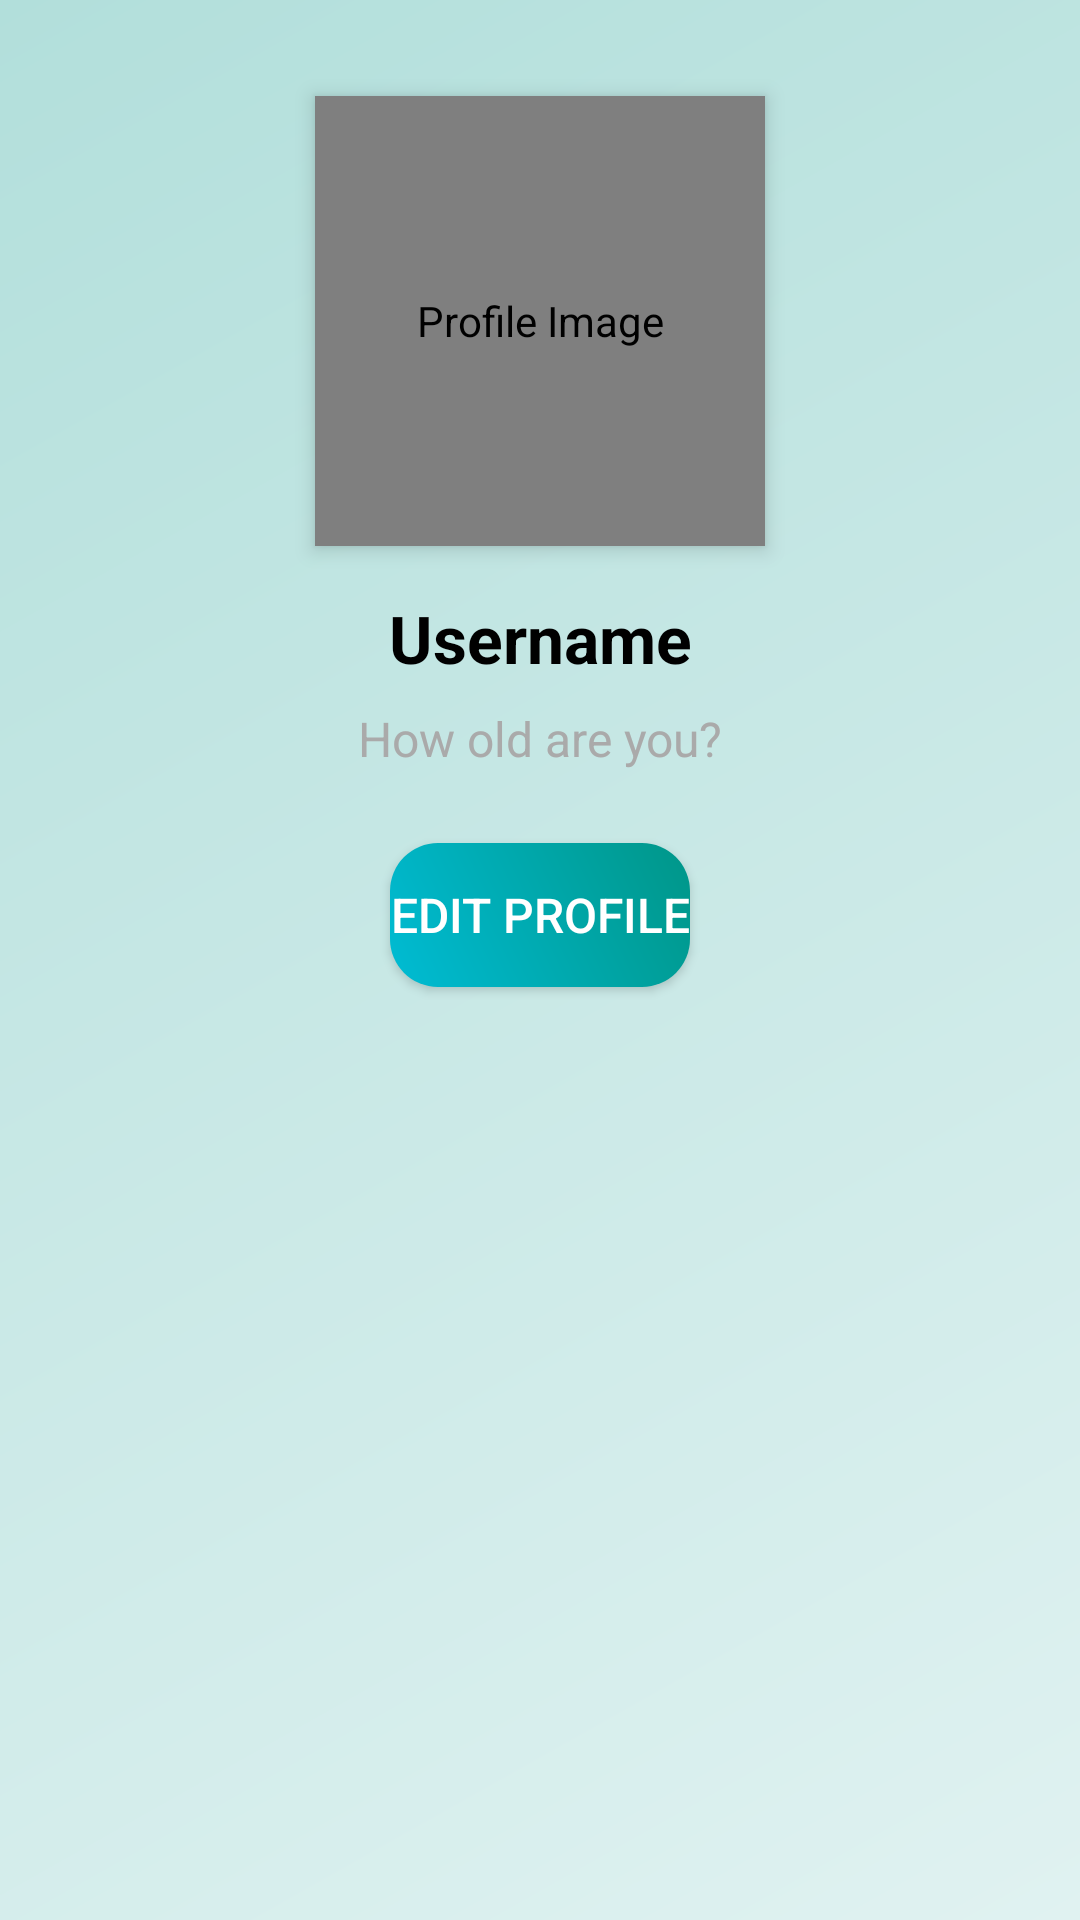

The Android layout XML behind this screen, and the referenced resources:
<!-- AndroidManifest.xml: application theme Theme.CapstoneBre -->
<!-- res/layout/activity_profile.xml -->
<androidx.constraintlayout.widget.ConstraintLayout
    xmlns:android="http://schemas.android.com/apk/res/android"
    xmlns:app="http://schemas.android.com/apk/res-auto"
    xmlns:tools="http://schemas.android.com/tools"
    android:layout_width="match_parent"
    android:layout_height="match_parent"
    android:background="@drawable/gradient_background"
    tools:context=".ui.profile.ProfileActivity">

    <de.hdodenhof.circleimageview.CircleImageView
        android:id="@+id/profile_image"
        android:layout_width="150dp"
        android:layout_height="150dp"
        android:src="@drawable/baseline_person_24"
        android:contentDescription="@string/profile_image"
        app:layout_constraintTop_toTopOf="parent"
        app:layout_constraintStart_toStartOf="parent"
        app:layout_constraintEnd_toEndOf="parent"
        android:layout_marginTop="32dp"
        android:elevation="4dp"
        android:layout_marginBottom="16dp" />

    <ProgressBar
        android:id="@+id/progressBar"
        android:layout_width="wrap_content"
        android:layout_height="wrap_content"
        android:visibility="gone"
        app:layout_constraintTop_toTopOf="parent"
        app:layout_constraintBottom_toBottomOf="parent"
        app:layout_constraintStart_toStartOf="parent"
        app:layout_constraintEnd_toEndOf="parent" />

    <TextView
        android:id="@+id/name_text_view"
        android:layout_width="wrap_content"
        android:layout_height="wrap_content"
        android:text="@string/profilename"
        android:textStyle="bold"
        android:textSize="22sp"
        android:textColor="@android:color/black"
        app:layout_constraintTop_toBottomOf="@id/profile_image"
        app:layout_constraintStart_toStartOf="parent"
        app:layout_constraintEnd_toEndOf="parent"
        android:layout_marginTop="16dp"
        android:gravity="center" />

    <TextView
        android:id="@+id/age_text_view"
        android:layout_width="wrap_content"
        android:layout_height="wrap_content"
        android:text="@string/age"
        android:textSize="16sp"
        android:textColor="@android:color/darker_gray"
        app:layout_constraintTop_toBottomOf="@id/name_text_view"
        app:layout_constraintStart_toStartOf="parent"
        app:layout_constraintEnd_toEndOf="parent"
        android:layout_marginTop="8dp"
        android:gravity="center" />

    <Button
        android:id="@+id/editProfileButton"
        android:layout_width="wrap_content"
        android:layout_height="wrap_content"
        android:text="@string/edit_profile"
        android:textColor="@android:color/white"
        android:textSize="16sp"
        android:background="@drawable/gradient_button"
        android:elevation="6dp"
        app:layout_constraintTop_toBottomOf="@id/age_text_view"
        app:layout_constraintStart_toStartOf="parent"
        app:layout_constraintEnd_toEndOf="parent"
        android:layout_marginTop="24dp"
        android:layout_marginBottom="32dp" />

</androidx.constraintlayout.widget.ConstraintLayout>
<!-- resources referenced by this layout -->
<resources>
  <!-- drawable gradient_background (drawable) -->
  <shape xmlns:android="http://schemas.android.com/apk/res/android">
      <gradient
          android:angle="135"
          android:startColor="#E0F2F1"
          android:endColor="#B2DFDB"
          android:type="linear"/>
  </shape>
  <!-- drawable gradient_button (drawable) -->
  <shape xmlns:android="http://schemas.android.com/apk/res/android">
      <gradient
          android:startColor="#00BCD4"
          android:endColor="#009688"
          android:angle="45"/>
      <corners android:radius="16dp"/>
  </shape>
  <string name="age">How old are you?</string>
  <string name="edit_profile">Edit Profile</string>
  <string name="profile_image">Profile Image</string>
  <string name="profilename">Username</string>
  <style name="Theme.CapstoneBre" parent="Base.Theme.CapstoneBre" />
  <style name="Base.Theme.CapstoneBre" parent="Theme.Material3.DayNight.NoActionBar">
          <item name="android:screenOrientation">portrait</item>
      </style>
</resources>
